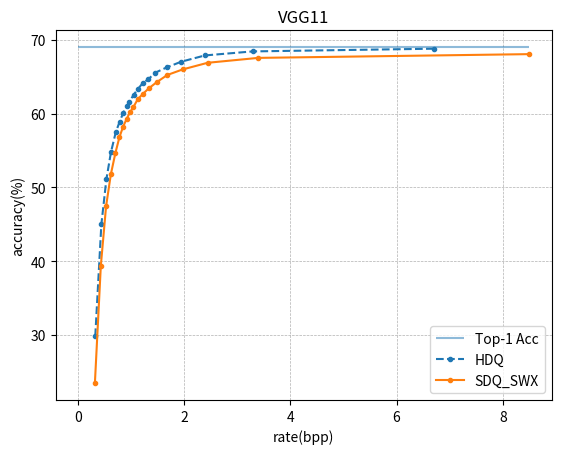

Python code for this plot:
import numpy as np
import matplotlib.pyplot as plt

def minRate(acc, bpp, th):
    new_acc = []
    new_bpp = []
    for idx, b in enumerate(bpp):
        if b > th:
            new_acc.append(acc[idx])
            new_bpp.append(bpp[idx])
    return new_acc, new_bpp

def maxRate(acc, bpp, th):
    new_acc = []
    new_bpp = []
    for idx, b in enumerate(bpp):
        if b < th:
            new_acc.append(acc[idx])
            new_bpp.append(bpp[idx])
    return new_acc, new_bpp

def minAcc(acc, bpp, th):
    new_acc = []
    new_bpp = []
    for idx, Acc in enumerate(acc):
        if Acc > th:
            new_acc.append(acc[idx])
            new_bpp.append(bpp[idx])
    return new_acc, new_bpp

def maxAcc(acc, bpp, th):
    new_acc = []
    new_bpp = []
    for idx, Acc in enumerate(acc):
        if Acc < th:
            new_acc.append(acc[idx])
            new_bpp.append(bpp[idx])
    return new_acc, new_bpp

def concave(vgg_jpeg_acc, vgg_jpeg_bpp):
    new_acc = []
    new_bpp = []
    for idx, b in enumerate(bpp):
        if b > th:
            new_acc.append(acc[idx])
            new_bpp.append(bpp[idx])
    return new_acc, new_bpp




vgg_jpeg_acc = [
29.854,
44.986,
51.1,
54.76,
57.466,
58.94,
60.054,
61.042,
61.612,
62.558,
63.298,
64.126,
64.674,
65.548,
66.278,
67.048,
67.9,
68.446,
68.814,
]

vgg_jpeg_bpp = [

0.3238483721,
0.4385142092,
0.5329366709,
0.6187172542,
0.7091290196,
0.7839219348,
0.8476006722,
0.9179742953,
0.9644029962,
1.046742993,
1.121270623,
1.214976776,
1.32423156,
1.45000145,
1.670050381,
1.942169868,
2.389122378,
3.288398905,
6.713584456,

]

vgg_HDQ_SWX_acc = [
23.474,
39.424,
47.464,
51.794,
54.636,
56.834,
58.228,
59.312,
60.186,
60.916,
61.942,
62.652,
63.43,
64.268,
65.248,
66.004,
66.904,
67.568,
68.076
]

vgg_HDQ_SWX_bpp = [
0.3168082099,
0.4289058575,
0.5277484653,
0.6175348231,
0.7018087895,
0.7795436036,
0.8478009118,
0.9152924465,
0.9776802941,
1.043899722,
1.121765869,
1.215418604,
1.331151254,
1.479714901,
1.680314702,
1.970697948,
2.440516455,
3.393653566,
8.493884778
]


plt.hlines(y=69.02, xmin=0, xmax=max(vgg_HDQ_SWX_bpp), label="Top-1 Acc",alpha=0.5)
plt.plot(vgg_jpeg_bpp,vgg_jpeg_acc,label="HDQ", marker=".", linestyle= '--')
plt.plot(vgg_HDQ_SWX_bpp , vgg_HDQ_SWX_acc ,label="SDQ_SWX", marker=".")

plt.title("VGG11")
plt.xlabel("rate(bpp)")
plt.ylabel("accuracy(%)")
plt.legend()
plt.grid(linestyle='--', linewidth=0.5)
plt.savefig("VGG11_SDQ_SWX_420.png",dpi=600)